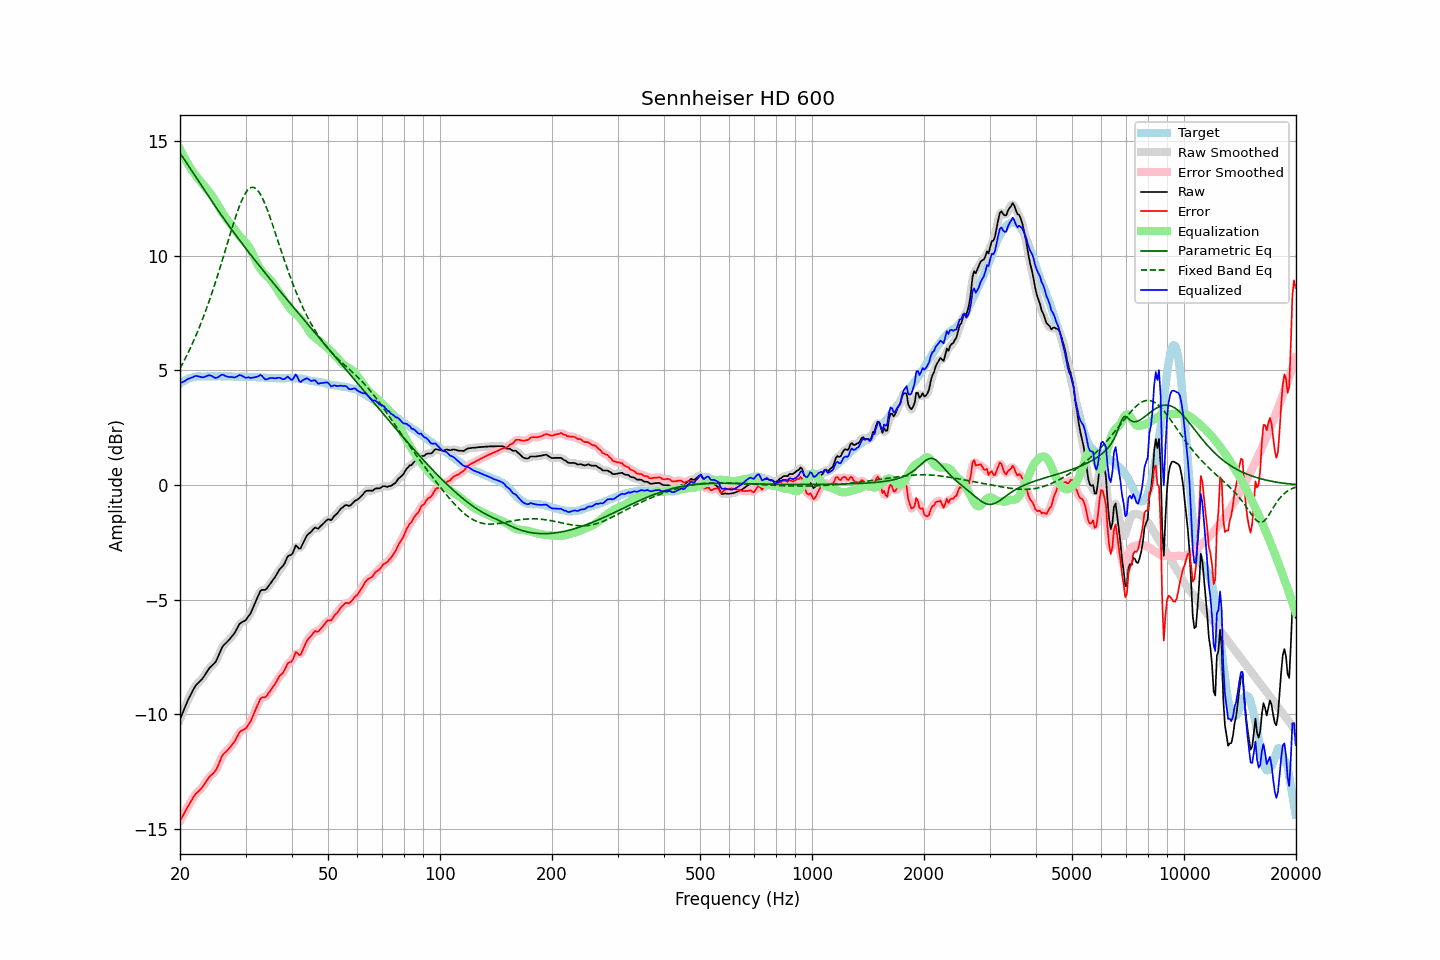

Values plotted in this chart, from the file beside it:
frequency, raw, error, smoothed, error_smoothed, equalization, parametric_eq, fixed_band_eq, equalized_raw, equalized_smoothed, target
20.00, -10.23, -14.65, -10.23, -14.65, 14.67, 14.49, 5.09, 4.45, 4.44, 4.42
20.20, -10.06, -14.53, -10.05, -14.52, 14.53, 14.39, 5.22, 4.47, 4.48, 4.47
20.40, -9.88, -14.41, -9.88, -14.40, 14.39, 14.28, 5.35, 4.50, 4.51, 4.52
20.61, -9.72, -14.27, -9.71, -14.27, 14.26, 14.18, 5.49, 4.54, 4.55, 4.55
20.81, -9.53, -14.14, -9.54, -14.14, 14.13, 14.07, 5.62, 4.59, 4.59, 4.60
21.02, -9.38, -14.02, -9.38, -14.02, 14.01, 13.96, 5.77, 4.63, 4.62, 4.64
21.23, -9.23, -13.90, -9.23, -13.90, 13.89, 13.86, 5.91, 4.65, 4.66, 4.66
21.44, -9.10, -13.79, -9.10, -13.78, 13.78, 13.75, 6.06, 4.68, 4.68, 4.68
21.66, -8.97, -13.67, -8.96, -13.66, 13.67, 13.64, 6.22, 4.71, 4.71, 4.70
21.87, -8.83, -13.55, -8.84, -13.56, 13.58, 13.53, 6.38, 4.74, 4.74, 4.71
22.09, -8.72, -13.46, -8.73, -13.46, 13.49, 13.42, 6.54, 4.76, 4.75, 4.73
22.31, -8.65, -13.40, -8.65, -13.39, 13.40, 13.32, 6.71, 4.75, 4.75, 4.74
22.54, -8.59, -13.33, -8.58, -13.33, 13.32, 13.21, 6.88, 4.73, 4.73, 4.74
22.76, -8.51, -13.26, -8.52, -13.26, 13.23, 13.10, 7.05, 4.71, 4.71, 4.74
22.99, -8.45, -13.18, -8.44, -13.17, 13.14, 13.00, 7.23, 4.70, 4.71, 4.73
23.22, -8.35, -13.08, -8.34, -13.08, 13.06, 12.89, 7.42, 4.71, 4.71, 4.73
23.45, -8.23, -12.97, -8.24, -12.97, 12.97, 12.78, 7.61, 4.74, 4.74, 4.73
23.69, -8.13, -12.87, -8.12, -12.86, 12.89, 12.68, 7.80, 4.76, 4.77, 4.74
23.92, -8.01, -12.76, -8.02, -12.77, 12.81, 12.57, 8.00, 4.79, 4.78, 4.74
24.16, -7.93, -12.68, -7.94, -12.69, 12.72, 12.47, 8.20, 4.78, 4.78, 4.74
24.40, -7.87, -12.63, -7.87, -12.62, 12.62, 12.36, 8.41, 4.75, 4.75, 4.75
24.65, -7.81, -12.55, -7.81, -12.55, 12.52, 12.26, 8.62, 4.71, 4.71, 4.74
24.89, -7.73, -12.47, -7.72, -12.46, 12.40, 12.16, 8.84, 4.67, 4.69, 4.74
25.14, -7.60, -12.35, -7.60, -12.34, 12.29, 12.06, 9.06, 4.68, 4.69, 4.74
25.39, -7.44, -12.19, -7.44, -12.19, 12.17, 11.95, 9.28, 4.73, 4.73, 4.75
25.65, -7.28, -12.03, -7.27, -12.02, 12.05, 11.85, 9.51, 4.77, 4.77, 4.75
25.91, -7.11, -11.85, -7.13, -11.87, 11.93, 11.75, 9.74, 4.82, 4.80, 4.74
26.16, -7.00, -11.75, -7.01, -11.75, 11.81, 11.65, 9.97, 4.81, 4.80, 4.74
26.43, -6.94, -11.68, -6.93, -11.67, 11.70, 11.55, 10.20, 4.77, 4.77, 4.74
26.69, -6.87, -11.61, -6.86, -11.61, 11.61, 11.45, 10.43, 4.74, 4.74, 4.74
26.96, -6.80, -11.54, -6.79, -11.54, 11.52, 11.36, 10.67, 4.72, 4.72, 4.74
27.23, -6.72, -11.46, -6.71, -11.46, 11.43, 11.26, 10.90, 4.71, 4.72, 4.74
27.50, -6.63, -11.37, -6.63, -11.37, 11.34, 11.16, 11.13, 4.71, 4.71, 4.74
27.77, -6.54, -11.28, -6.54, -11.28, 11.24, 11.07, 11.35, 4.70, 4.70, 4.73
28.05, -6.45, -11.19, -6.44, -11.17, 11.15, 10.97, 11.57, 4.69, 4.70, 4.73
28.33, -6.32, -11.05, -6.32, -11.05, 11.05, 10.88, 11.79, 4.72, 4.73, 4.72
28.62, -6.20, -10.92, -6.19, -10.92, 10.95, 10.78, 11.99, 4.76, 4.76, 4.72
28.90, -6.06, -10.80, -6.08, -10.81, 10.87, 10.69, 12.18, 4.80, 4.78, 4.73
29.19, -6.01, -10.73, -6.01, -10.74, 10.79, 10.59, 12.35, 4.78, 4.78, 4.72
29.48, -5.96, -10.70, -5.97, -10.69, 10.71, 10.50, 12.51, 4.75, 4.75, 4.73
29.78, -5.94, -10.66, -5.93, -10.66, 10.64, 10.41, 12.65, 4.71, 4.71, 4.72
30.08, -5.89, -10.62, -5.87, -10.60, 10.57, 10.32, 12.77, 4.68, 4.69, 4.73
30.38, -5.79, -10.51, -5.80, -10.52, 10.48, 10.23, 12.86, 4.70, 4.69, 4.72
30.68, -5.69, -10.41, -5.69, -10.42, 10.38, 10.14, 12.93, 4.70, 4.69, 4.72
30.99, -5.59, -10.31, -5.57, -10.29, 10.26, 10.05, 12.97, 4.67, 4.69, 4.72
31.30, -5.43, -10.14, -5.43, -10.15, 10.11, 9.96, 12.99, 4.69, 4.69, 4.71
31.61, -5.27, -9.98, -5.27, -9.98, 9.96, 9.87, 12.98, 4.69, 4.69, 4.71
31.93, -5.10, -9.81, -5.10, -9.81, 9.81, 9.78, 12.94, 4.71, 4.71, 4.71
32.24, -4.93, -9.64, -4.93, -9.64, 9.66, 9.69, 12.88, 4.73, 4.74, 4.70
32.57, -4.79, -9.49, -4.77, -9.47, 9.54, 9.60, 12.80, 4.75, 4.77, 4.70
32.89, -4.62, -9.33, -4.65, -9.35, 9.43, 9.51, 12.69, 4.81, 4.78, 4.70
33.22, -4.58, -9.27, -4.59, -9.29, 9.34, 9.42, 12.56, 4.76, 4.75, 4.69
33.55, -4.58, -9.27, -4.57, -9.26, 9.26, 9.34, 12.41, 4.68, 4.69, 4.69
33.89, -4.58, -9.26, -4.56, -9.24, 9.19, 9.25, 12.25, 4.62, 4.64, 4.68
34.23, -4.52, -9.20, -4.51, -9.19, 9.13, 9.16, 12.07, 4.61, 4.62, 4.68
34.57, -4.42, -9.09, -4.42, -9.10, 9.06, 9.08, 11.88, 4.65, 4.64, 4.67
34.92, -4.32, -8.99, -4.32, -8.99, 8.98, 8.99, 11.69, 4.67, 4.66, 4.67
35.27, -4.23, -8.89, -4.23, -8.89, 8.89, 8.91, 11.48, 4.67, 4.67, 4.66
35.62, -4.13, -8.79, -4.13, -8.79, 8.79, 8.82, 11.27, 4.67, 4.66, 4.66
35.97, -4.03, -8.70, -4.03, -8.69, 8.69, 8.73, 11.06, 4.65, 4.66, 4.66
... 635 more rows
